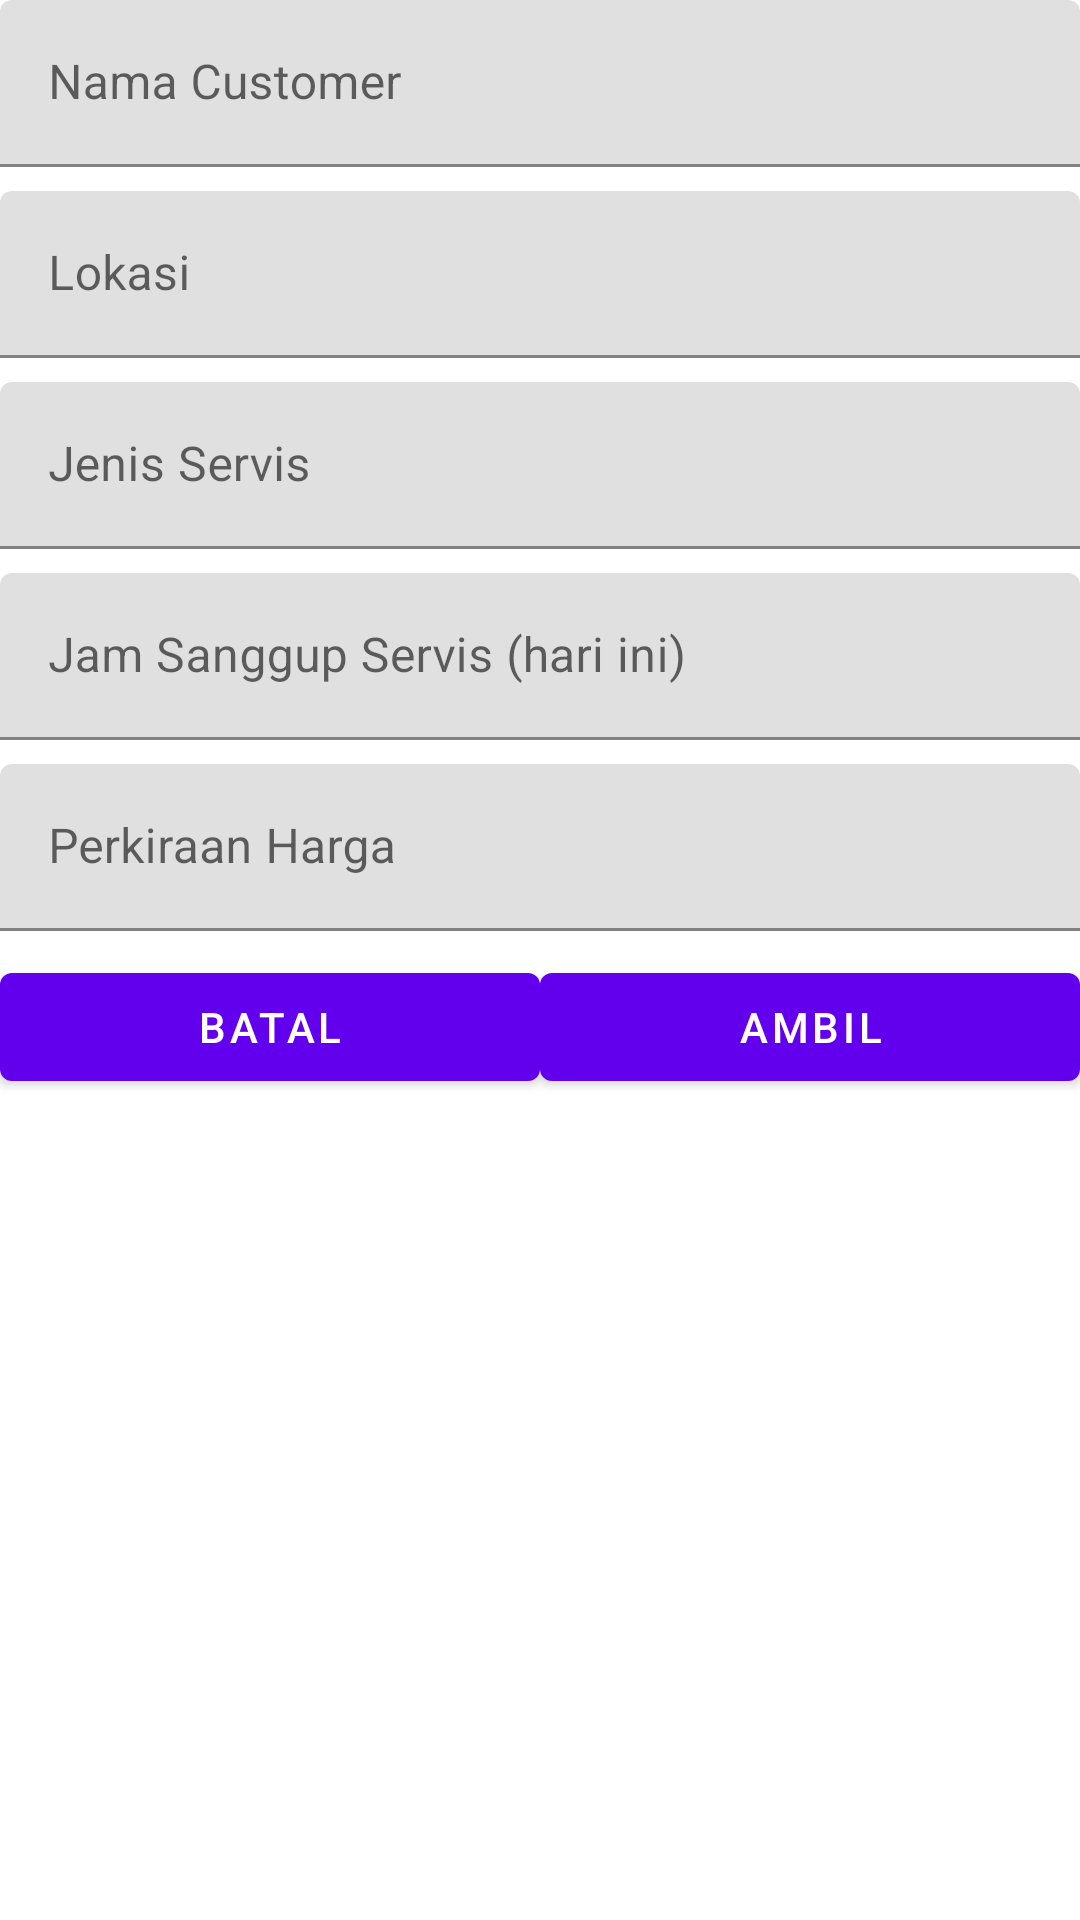

Here is an Android app screen rendered from its layout file. Give the layout XML and the strings, colors and styles it references.
<!-- AndroidManifest.xml: application theme AppTheme -->
<!-- res/layout/dialog_ambil_request.xml -->
<?xml version="1.0" encoding="utf-8"?>
<LinearLayout xmlns:android="http://schemas.android.com/apk/res/android"
    android:orientation="vertical"
    android:layout_margin="16dp"
    android:layout_width="match_parent"
    android:layout_height="match_parent">

    <android.support.design.widget.TextInputLayout
        android:layout_width="match_parent"
        android:layout_height="wrap_content"
        android:layout_marginBottom="8dp"
        android:id="@+id/nama_customer_layout">
        <EditText
            android:editable="false"
            android:id="@+id/nama_customer"
            android:inputType="none"
            android:layout_width="match_parent"
            android:layout_height="wrap_content"
            android:hint="Nama Customer"/>
    </android.support.design.widget.TextInputLayout>

    <android.support.design.widget.TextInputLayout
        android:layout_width="match_parent"
        android:layout_height="wrap_content"
        android:layout_marginBottom="8dp"
        android:id="@+id/lokasi_servis_layout">
        <EditText
            android:editable="false"
            android:id="@+id/lokasi_servis"
            android:inputType="none"
            android:layout_width="match_parent"
            android:layout_height="wrap_content"
            android:hint="Lokasi"/>
    </android.support.design.widget.TextInputLayout>

    <android.support.design.widget.TextInputLayout
        android:layout_width="match_parent"
        android:layout_height="wrap_content"
        android:layout_marginBottom="8dp"
        android:id="@+id/jenis_servis_layout">
        <EditText
            android:editable="false"
            android:id="@+id/jenis_servis"
            android:inputType="none"
            android:layout_width="match_parent"
            android:layout_height="wrap_content"
            android:hint="Jenis Servis"/>
    </android.support.design.widget.TextInputLayout>

    <android.support.design.widget.TextInputLayout
        android:layout_width="match_parent"
        android:layout_height="wrap_content"
        android:layout_marginBottom="8dp"
        android:id="@+id/jam_servis_layout">
        <EditText
            android:id="@+id/jam_servis"
            android:editable="false"
            android:inputType="none"
            android:layout_width="match_parent"
            android:layout_height="wrap_content"
            android:hint="Jam Sanggup Servis (hari ini)"/>
    </android.support.design.widget.TextInputLayout>

    <android.support.design.widget.TextInputLayout
        android:layout_width="match_parent"
        android:layout_height="wrap_content"
        android:layout_marginBottom="8dp"
        android:id="@+id/perkiraan_harga_layout">
        <EditText
            android:id="@+id/perkiraan_harga"
            android:inputType="number"
            android:layout_width="match_parent"
            android:layout_height="wrap_content"
            android:hint="Perkiraan Harga"/>
    </android.support.design.widget.TextInputLayout>

    <LinearLayout
        android:orientation="horizontal"
        android:layout_width="match_parent"
        android:layout_height="wrap_content">
        <Button
            android:id="@+id/dialog_batal"
            android:layout_weight="1"
            android:text="Batal"
            android:layout_width="match_parent"
            android:layout_height="match_parent" />
        <Button
            android:id="@+id/dialog_ambil"
            android:layout_weight="1"
            android:text="Ambil"
            android:layout_width="match_parent"
            android:layout_height="match_parent" />
    </LinearLayout>
</LinearLayout>
<!-- resources referenced by this layout -->
<resources>

</resources>
